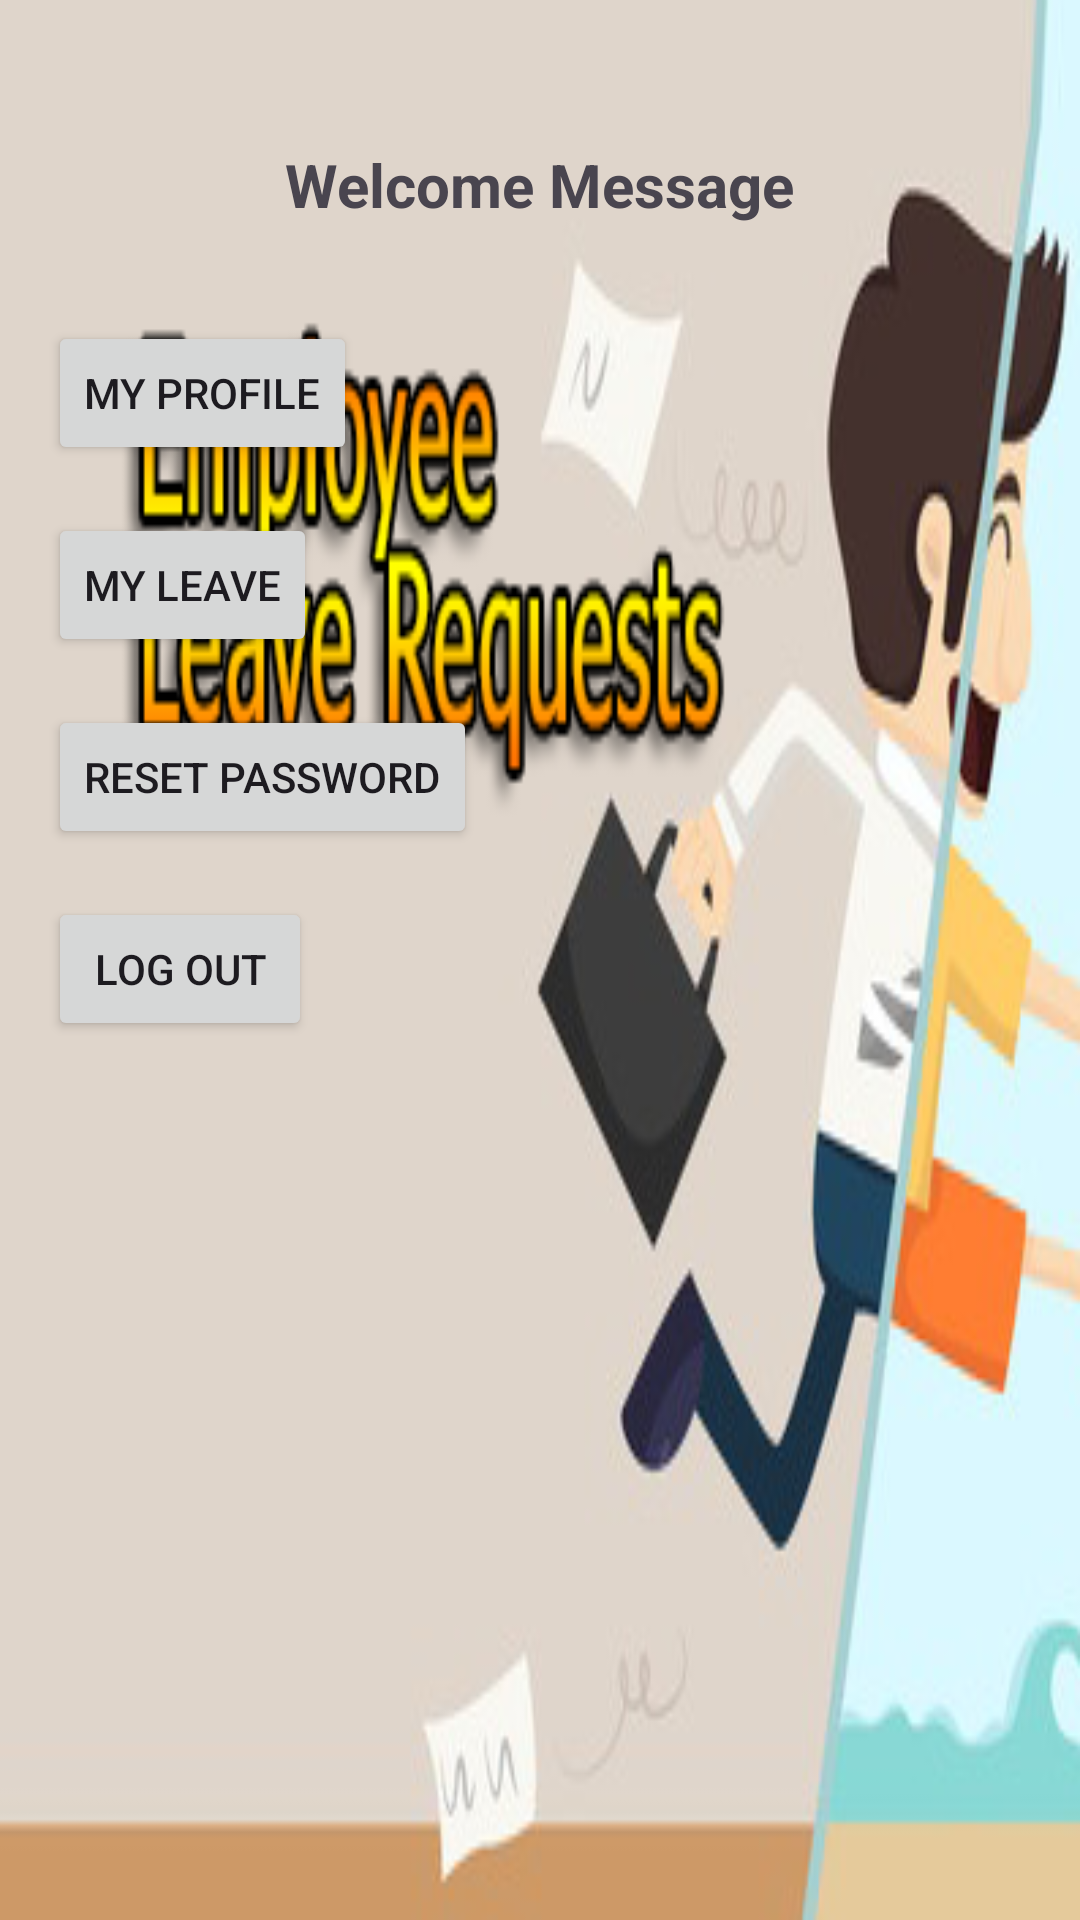

The Android layout XML behind this screen, and the referenced resources:
<!-- AndroidManifest.xml: application theme Theme.KISUMULAWCOURTLEAVESYSTEM -->
<!-- res/layout/employee_dashboard.xml -->
<?xml version="1.0" encoding="utf-8"?>
<LinearLayout xmlns:android="http://schemas.android.com/apk/res/android"
    android:layout_width="match_parent"
    android:layout_height="match_parent"
    android:orientation="vertical"
    android:background="@drawable/image2"
    android:padding="16dp">

    <TextView
        android:id="@+id/textViewWelcomeMessage"
        android:layout_width="wrap_content"
        android:layout_height="wrap_content"
        android:textSize="20sp"
        android:textStyle="bold"
        android:layout_gravity="center"
        android:layout_marginTop="32dp"
        android:text="Welcome Message" />

    <Button
        android:id="@+id/btnMyProfile"
        android:layout_width="wrap_content"
        android:layout_height="wrap_content"
        android:text="My Profile"
        android:layout_gravity="left"
        android:layout_marginTop="32dp" />

    <Button
        android:id="@+id/btnApplyLeave"
        android:layout_width="wrap_content"
        android:layout_height="wrap_content"
        android:text="My Leave"
        android:layout_gravity="left"
        android:layout_marginTop="16dp" />

    <Button
        android:id="@+id/btnResetPassword"
        android:layout_width="wrap_content"
        android:layout_height="wrap_content"
        android:text="Reset Password"
        android:layout_gravity="left"
        android:layout_marginTop="16dp" />

    <Button
        android:id="@+id/btnLogout"
        android:layout_width="wrap_content"
        android:layout_height="wrap_content"
        android:text="Log Out"
        android:layout_gravity="left"
        android:layout_marginTop="16dp" />

</LinearLayout>
<!-- resources referenced by this layout -->
<resources>
  <!-- drawable image2: png bitmap (drawable, 75823 bytes) -->
  <style name="Theme.KISUMULAWCOURTLEAVESYSTEM" parent="Base.Theme.KISUMULAWCOURTLEAVESYSTEM" />
  <style name="Base.Theme.KISUMULAWCOURTLEAVESYSTEM" parent="Theme.Material3.DayNight.NoActionBar">
          
          
      </style>
</resources>
